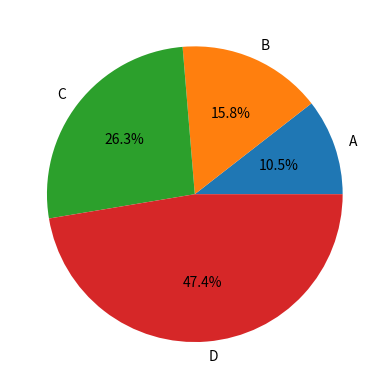

Write Python code to recreate this figure.
import matplotlib.pyplot as plt
labels = ('A','B','C','D')
sizes = [10,15,25,45]

plt.pie(sizes, labels=labels,autopct='%1.1f%%')
plt.show()